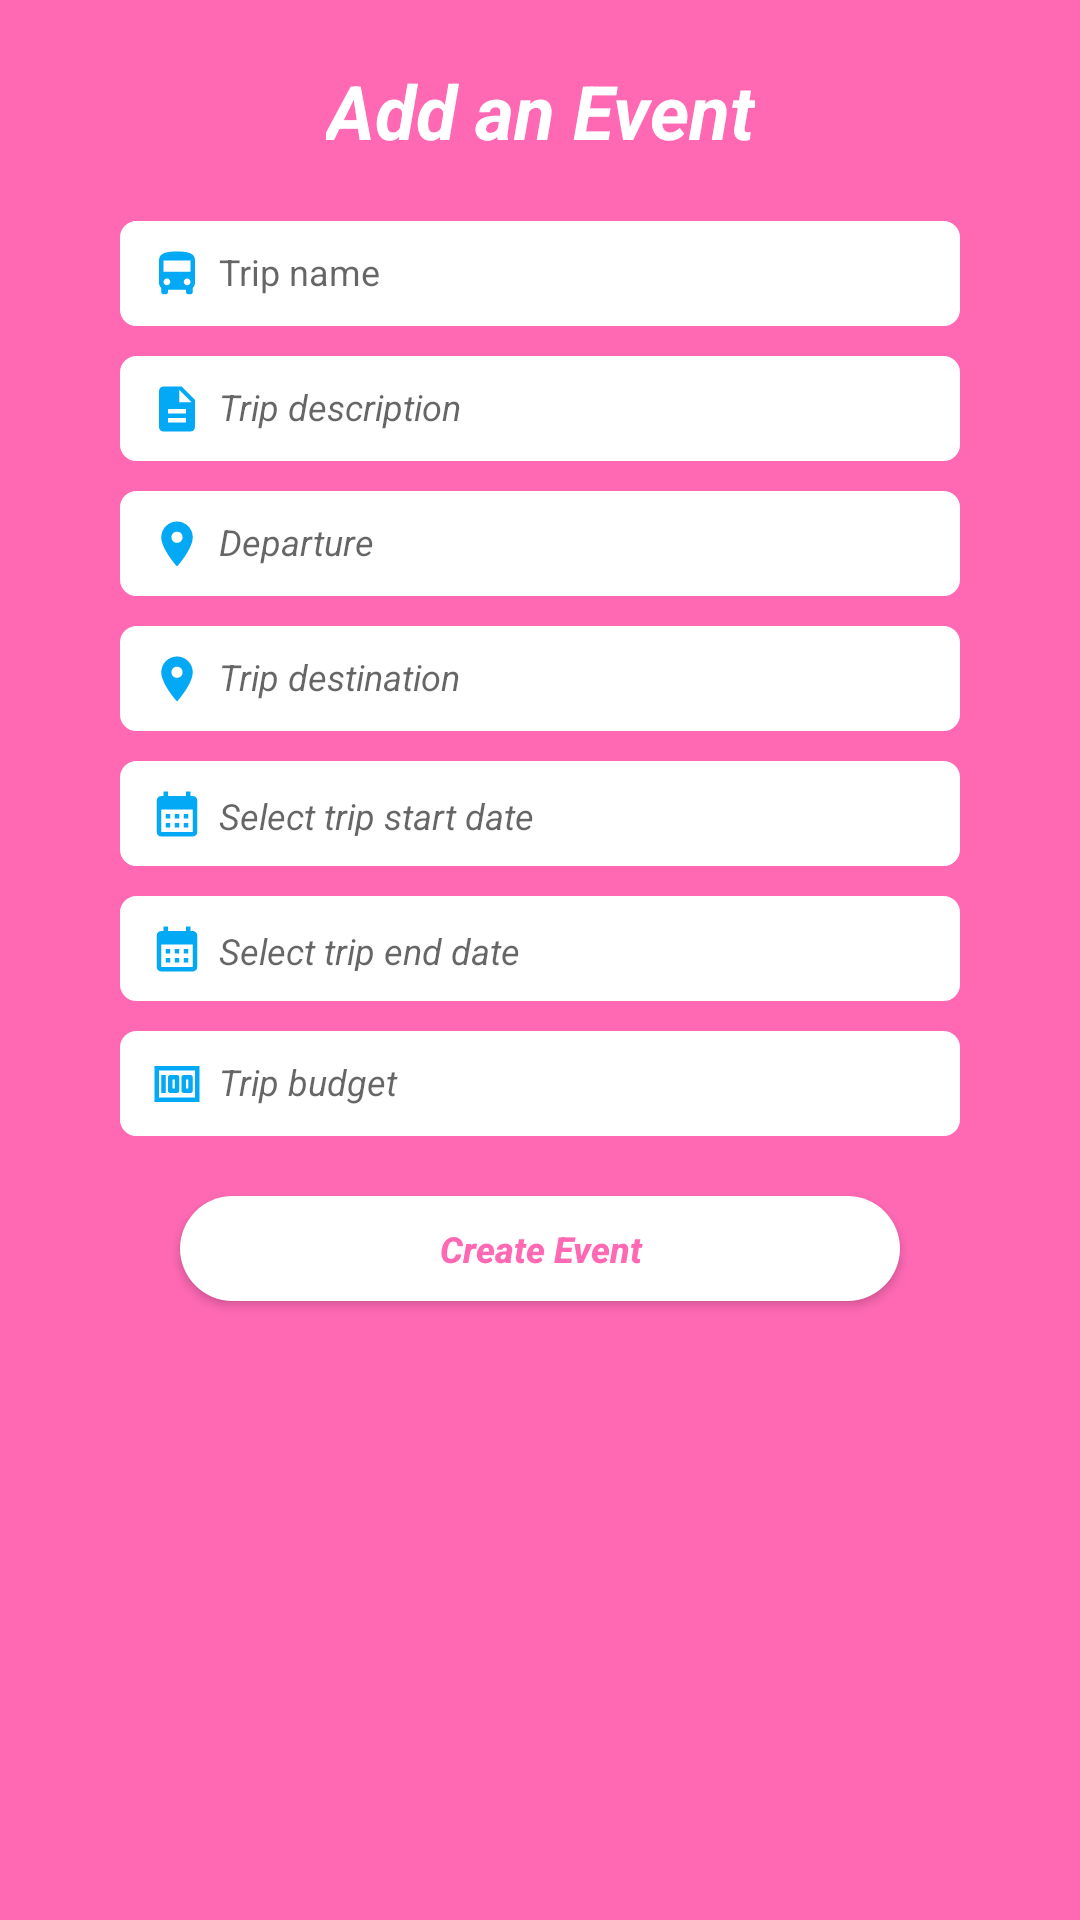

Android layout source for this screen:
<!-- AndroidManifest.xml: application theme Theme.TourMate -->
<!-- res/layout/add_an_event_two.xml -->
<?xml version="1.0" encoding="utf-8"?>
<androidx.constraintlayout.widget.ConstraintLayout xmlns:android="http://schemas.android.com/apk/res/android"
    xmlns:app="http://schemas.android.com/apk/res-auto"
    android:layout_width="match_parent"
    android:layout_height="match_parent"
    android:background="@color/hot_pink"
    android:padding="20dp">

    <TextView
        android:id="@+id/tvAddAnEvent"
        android:layout_width="wrap_content"
        android:layout_height="wrap_content"
        android:text="Add an Event"
        android:textColor="@color/white"
        android:textSize="25sp"
        android:textStyle="italic|bold"
        app:layout_constraintEnd_toEndOf="parent"
        app:layout_constraintStart_toStartOf="parent"
        app:layout_constraintTop_toTopOf="parent" />

    <androidx.constraintlayout.widget.ConstraintLayout
        android:id="@+id/cardViewId"
        android:layout_width="match_parent"
        android:layout_height="wrap_content"
        android:layout_margin="20dp"
        app:cardCornerRadius="4dp"
        app:contentPadding="6dp"
        app:layout_constraintTop_toBottomOf="@+id/tvAddAnEvent">


        <androidx.constraintlayout.widget.ConstraintLayout
            android:id="@+id/constraintLayoutId"
            android:layout_width="match_parent"
            android:layout_height="match_parent"
             >

            <EditText
                android:id="@+id/etTripName"
                android:layout_width="match_parent"
                android:layout_height="35dp"
                android:background="@drawable/custom_field_design"
                android:drawableLeft="@drawable/ic_bus"
                android:drawablePadding="5dp"
                android:hint="Trip name"
                android:backgroundTint="@color/white"
                android:inputType="text"
                android:padding="10dp"
                android:textSize="12sp"
                app:layout_constraintTop_toTopOf="parent" />


            <EditText
                android:id="@+id/etTripDesc"
                android:layout_width="match_parent"
                android:layout_height="35dp"
                android:layout_marginTop="10dp"
                android:background="@drawable/custom_field_design"
                android:drawableLeft="@drawable/ic_description"
                android:drawablePadding="5dp"
                android:hint="Trip description"
                android:backgroundTint="@color/white"
                android:padding="10dp"
                android:inputType="text"
                android:textSize="12sp"
                android:textStyle="italic"
                app:layout_constraintTop_toBottomOf="@+id/etTripName" />

            <EditText
                android:id="@+id/etTripStartLocation"
                android:layout_width="match_parent"
                android:layout_height="35dp"
                android:layout_marginTop="10dp"
                android:background="@drawable/custom_field_design"
                android:drawableLeft="@drawable/ic_location"
                android:drawablePadding="5dp"
                android:hint="Departure"
                android:backgroundTint="@color/white"

                android:padding="10dp"
                android:textSize="12sp"
                android:textStyle="italic"
                app:layout_constraintTop_toBottomOf="@+id/etTripDesc" />

            <EditText
                android:id="@+id/etTripDestination"
                android:layout_width="match_parent"
                android:layout_height="35dp"
                android:layout_marginTop="10dp"
                android:background="@drawable/custom_field_design"
                android:drawableLeft="@drawable/ic_location"
                android:drawablePadding="5dp"
                android:hint="Trip destination"
                android:backgroundTint="@color/white"
                android:padding="10dp"
                android:textSize="12sp"
                android:textStyle="italic"
                app:layout_constraintTop_toBottomOf="@+id/etTripStartLocation" />

            <TextView
                android:id="@+id/tvTripStartDate"
                android:layout_width="match_parent"
                android:layout_height="35dp"
                android:backgroundTint="@color/white"

                android:layout_marginTop="10dp"
                android:background="@drawable/custom_field_design"
                android:drawableLeft="@drawable/ic_calendar"
                android:drawablePadding="5dp"
                android:hint="Select trip start date"
                android:padding="10dp"
                android:textSize="12sp"
                android:textStyle="italic"
                app:layout_constraintTop_toBottomOf="@+id/etTripDestination" />

            <TextView
                android:id="@+id/tvTripEndDate"
                android:layout_width="match_parent"
                android:layout_height="35dp"
                android:layout_marginTop="10dp"
                android:backgroundTint="@color/white"
                android:background="@drawable/custom_field_design"
                android:drawableLeft="@drawable/ic_calendar"
                android:drawablePadding="5dp"
                android:hint="Select trip end date"
                android:padding="10dp"
                android:textSize="12sp"
                android:textStyle="italic"
                app:layout_constraintTop_toBottomOf="@+id/tvTripStartDate" />

            <EditText
                android:id="@+id/etTripBudget"
                android:layout_width="match_parent"
                android:layout_height="35dp"
                android:backgroundTint="@color/white"

                android:layout_marginTop="10dp"
                android:background="@drawable/custom_field_design"
                android:drawableLeft="@drawable/ic_money"
                android:drawablePadding="5dp"
                android:hint="Trip budget"
                android:inputType="number"
                android:padding="10dp"
                android:textSize="12sp"
                android:textStyle="italic"
                app:layout_constraintTop_toBottomOf="@+id/tvTripEndDate" />


        </androidx.constraintlayout.widget.ConstraintLayout>

    </androidx.constraintlayout.widget.ConstraintLayout>


    <androidx.appcompat.widget.AppCompatButton
        android:id="@+id/btnCreateEvent"
        android:layout_width="0dp"
        android:layout_height="35dp"
        android:layout_marginStart="20dp"
        android:layout_marginTop="20dp"
        android:layout_marginEnd="20dp"
        android:background="@drawable/custom_button_design"
        android:backgroundTint="@color/white"
        android:text="Create Event"
        android:textSize="12sp"
        android:textAllCaps="false"
        android:textColor="@color/hot_pink"
        android:textStyle="italic|bold"
        app:layout_constraintBottom_toBottomOf="parent"
        app:layout_constraintEnd_toEndOf="@+id/cardViewId"
        app:layout_constraintHorizontal_bias="0.0"
        app:layout_constraintStart_toStartOf="@+id/cardViewId"
        app:layout_constraintTop_toBottomOf="@+id/cardViewId"
        app:layout_constraintVertical_bias="0.0" />


</androidx.constraintlayout.widget.ConstraintLayout>
<!-- resources referenced by this layout -->
<resources>
  <color name="hot_pink">#ff69b4</color>
  <color name="white">#FFFFFFFF</color>
  <!-- drawable custom_button_design (drawable) -->
  <?xml version="1.0" encoding="utf-8"?>
  <shape xmlns:android="http://schemas.android.com/apk/res/android"
      android:shape="rectangle">
      <solid android:color="#03A9F4" android:width="1dp"/>
      <corners android:radius="100dp"/>
  
  
  </shape>
  <!-- drawable custom_field_design (drawable) -->
  <?xml version="1.0" encoding="utf-8"?>
  <shape xmlns:android="http://schemas.android.com/apk/res/android"
      android:shape="rectangle">
      <stroke android:color="#03A9F4" android:width="1dp"/>
      <corners android:radius="5dp"/>
  
  
  </shape>
  <!-- drawable ic_calendar (drawable) -->
  <vector android:height="18dp" android:tint="#03A9F4"
      android:viewportHeight="24" android:viewportWidth="24"
      android:width="18dp" xmlns:android="http://schemas.android.com/apk/res/android">
      <path android:fillColor="@android:color/white" android:pathData="M19,4h-1V2h-2v2H8V2H6v2H5C3.89,4 3.01,4.9 3.01,6L3,20c0,1.1 0.89,2 2,2h14c1.1,0 2,-0.9 2,-2V6C21,4.9 20.1,4 19,4zM19,20H5V10h14V20zM9,14H7v-2h2V14zM13,14h-2v-2h2V14zM17,14h-2v-2h2V14zM9,18H7v-2h2V18zM13,18h-2v-2h2V18zM17,18h-2v-2h2V18z"/>
  </vector>
  <!-- drawable ic_description (drawable) -->
  <vector android:height="18dp" android:tint="#03A9F4"
      android:viewportHeight="24" android:viewportWidth="24"
      android:width="18dp" xmlns:android="http://schemas.android.com/apk/res/android">
      <path android:fillColor="@android:color/white" android:pathData="M14,2L6,2c-1.1,0 -1.99,0.9 -1.99,2L4,20c0,1.1 0.89,2 1.99,2L18,22c1.1,0 2,-0.9 2,-2L20,8l-6,-6zM16,18L8,18v-2h8v2zM16,14L8,14v-2h8v2zM13,9L13,3.5L18.5,9L13,9z"/>
  </vector>
  <!-- drawable ic_location (drawable) -->
  <vector android:height="18dp" android:tint="#03A9F4"
      android:viewportHeight="24" android:viewportWidth="24"
      android:width="18dp" xmlns:android="http://schemas.android.com/apk/res/android">
      <path android:fillColor="@android:color/white" android:pathData="M12,2C8.13,2 5,5.13 5,9c0,5.25 7,13 7,13s7,-7.75 7,-13c0,-3.87 -3.13,-7 -7,-7zM12,11.5c-1.38,0 -2.5,-1.12 -2.5,-2.5s1.12,-2.5 2.5,-2.5 2.5,1.12 2.5,2.5 -1.12,2.5 -2.5,2.5z"/>
  </vector>
  <!-- drawable ic_money (drawable) -->
  <vector android:height="18dp" android:tint="#03A9F4"
      android:viewportHeight="24" android:viewportWidth="24"
      android:width="18dp" xmlns:android="http://schemas.android.com/apk/res/android">
      <path android:fillColor="@android:color/white" android:pathData="M5,8h2v8L5,16zM12,8L9,8c-0.55,0 -1,0.45 -1,1v6c0,0.55 0.45,1 1,1h3c0.55,0 1,-0.45 1,-1L13,9c0,-0.55 -0.45,-1 -1,-1zM11,14h-1v-4h1v4zM18,8h-3c-0.55,0 -1,0.45 -1,1v6c0,0.55 0.45,1 1,1h3c0.55,0 1,-0.45 1,-1L19,9c0,-0.55 -0.45,-1 -1,-1zM17,14h-1v-4h1v4z"/>
      <path android:fillColor="@android:color/white" android:pathData="M2,4v16h20L22,4L2,4zM4,18L4,6h16v12L4,18z"/>
  </vector>
  <style name="Theme.TourMate" parent="Theme.MaterialComponents.DayNight.NoActionBar">
          
          <item name="colorPrimary">@color/purple_500</item>
          <item name="colorPrimaryVariant">@color/purple_700</item>
          <item name="colorOnPrimary">@color/white</item>
          
          <item name="colorSecondary">@color/teal_200</item>
          <item name="colorSecondaryVariant">@color/teal_700</item>
          <item name="colorOnSecondary">@color/black</item>
  
  
          <item name="color">@color/custom_status_bar_color</item>
  
  
          
          <item name="android:statusBarColor" tools:targetApi="l">?attr/color</item>
          
      </style>
  <color name="purple_500">#FF6200EE</color>
  <color name="purple_700">#FF3700B3</color>
  <color name="teal_200">#FF03DAC5</color>
  <color name="teal_700">#FF018786</color>
  <color name="black">#FF000000</color>
  <color name="custom_status_bar_color">#FF69B4</color>
</resources>
